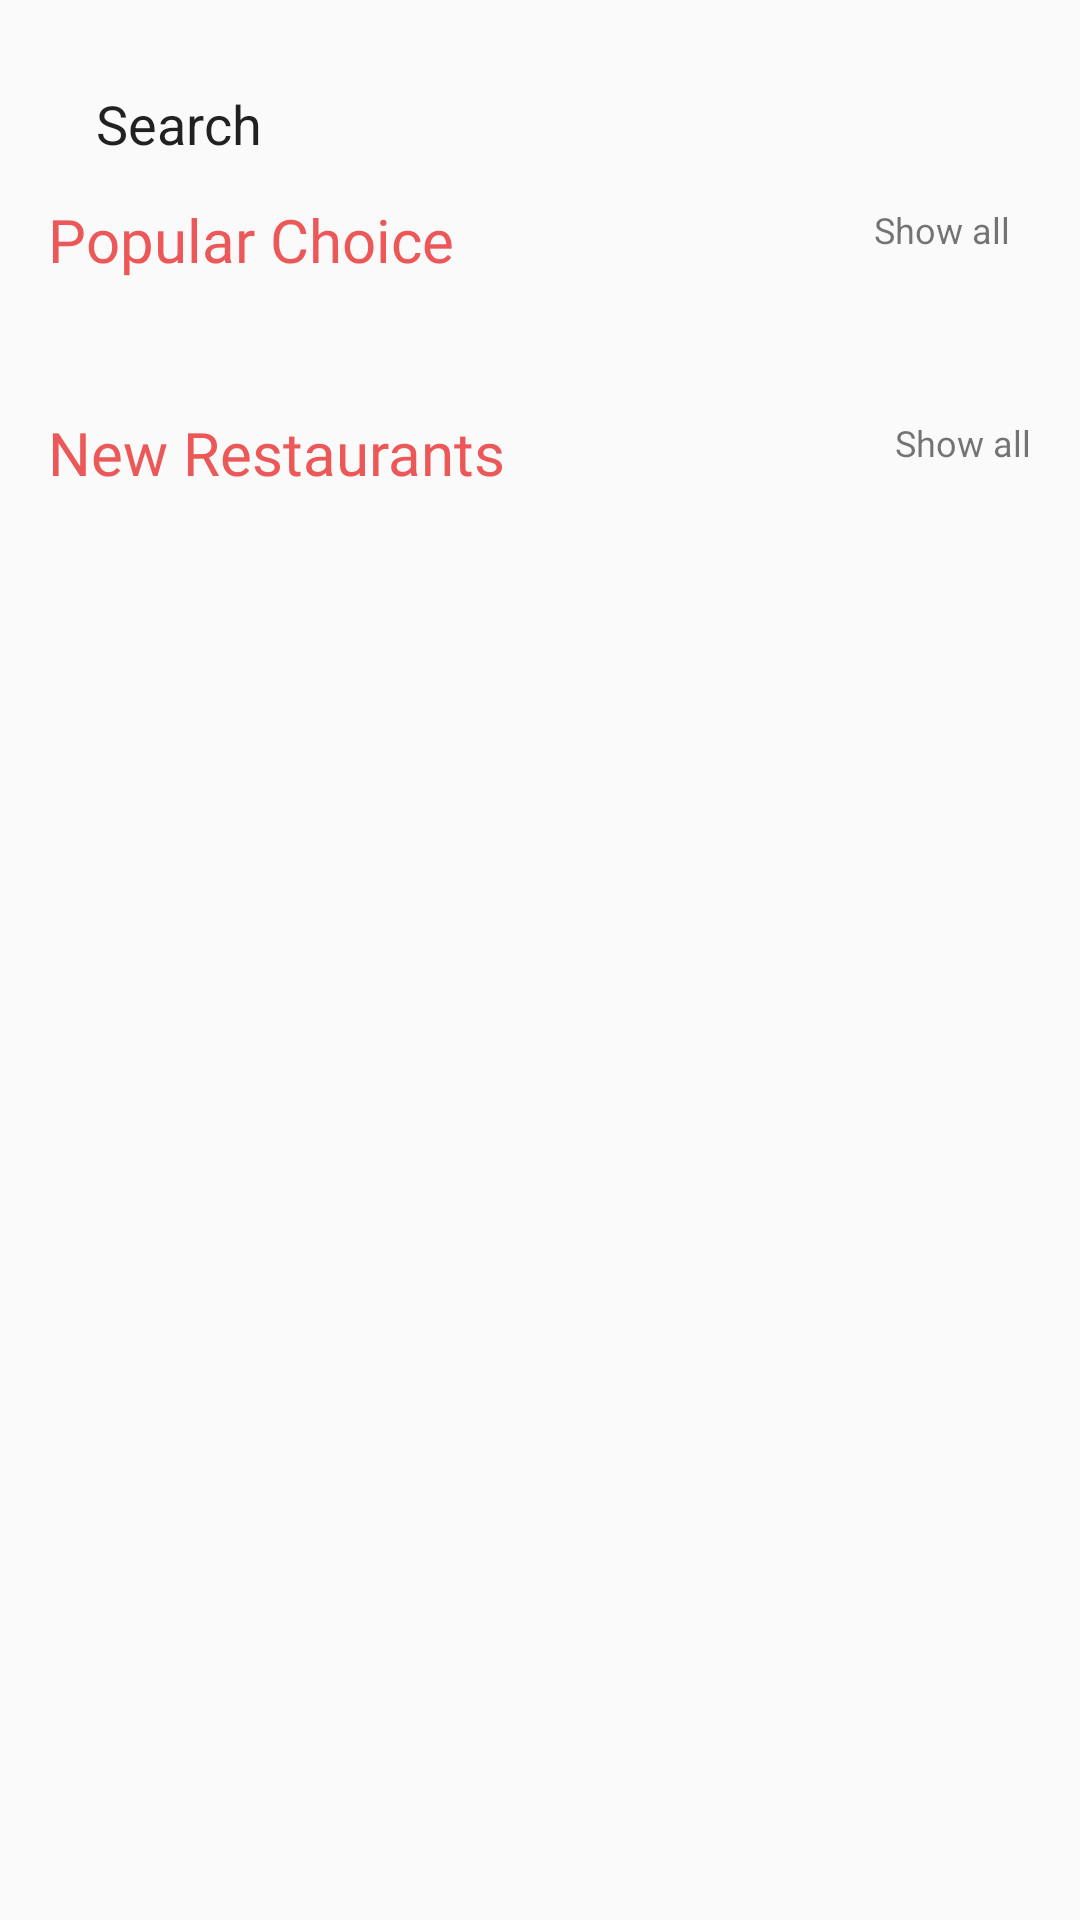

Reconstruct the res/layout file that produces this screen, plus the resources it refers to.
<!-- AndroidManifest.xml: application theme Platform.MaterialComponents.Light -->
<!-- res/layout/fragment_restaurant_two2.xml -->
<?xml version="1.0" encoding="utf-8"?>
<LinearLayout
    xmlns:android="http://schemas.android.com/apk/res/android"
    android:layout_width="wrap_content"
    android:layout_height="match_parent"
    android:orientation="vertical"
    android:layout_marginTop="@dimen/margin_medium"
    xmlns:app="http://schemas.android.com/apk/res-auto"
    xmlns:tools="http://schemas.android.com/tools">
    <LinearLayout
        android:id="@+id/linearLayout"
        android:layout_width="match_parent"
        android:layout_height="wrap_content"
        android:weightSum="5"
        android:layout_marginTop="@dimen/margin_medium"
        android:layout_below="@+id/textViewTwo">



















        <EditText
            android:id="@+id/etPassword"
            android:layout_width="fill_parent"
            android:layout_height="wrap_content"
            android:padding="5dp"
            android:text="Search"
            android:focusable="false"
            android:layout_marginStart="16dp"
            android:layout_marginEnd="@dimen/margin_xlarge"
            android:layout_marginTop="@dimen/margin_medium_2"
            android:paddingStart="@dimen/margin_medium_2"
            android:background="@drawable/rounded_corner_edittext" />
        <androidx.appcompat.widget.AppCompatImageView
            android:layout_width="wrap_content"
            android:layout_height="wrap_content"
            android:src="@drawable/ic_baseline_short_text_24"
            android:layout_weight="2"
            android:layout_gravity="start|center"
            />
    </LinearLayout>
    <RelativeLayout
        android:layout_width="match_parent"
        android:layout_height="wrap_content"
        android:layout_marginEnd="@dimen/margin_medium_2"
        android:layout_marginTop="@dimen/margin_medium"
        android:layout_marginBottom="@dimen/margin_medium_2">
        <TextView
            android:id="@+id/textChoice"
            android:layout_width="wrap_content"
            android:layout_height="wrap_content"
            android:text="Popular Choice"
            android:fontFamily="@font/cambay"
            android:textSize="@dimen/text_regular_3x"
            android:textColor="@color/colorPrimary"
            android:layout_marginStart="@dimen/margin_medium_2"
            android:layout_marginBottom="@dimen/margin_small"/>
        <TextView
            android:layout_width="wrap_content"
            android:layout_height="wrap_content"
            android:text="Show all"
            android:textSize="@dimen/text_small"
            android:layout_toRightOf="@id/textChoice"
            android:layout_marginStart="140dp"
            android:layout_marginTop="2dp"
            android:gravity="center"/>
    </RelativeLayout>
    <androidx.recyclerview.widget.RecyclerView
        android:id="@+id/rvFoodItemTwo"
        android:layout_width="wrap_content"
        android:layout_height="wrap_content"
        tools:listitem="@layout/rv_food_item_two"
        android:layout_marginStart="@dimen/margin_medium_2"
        android:paddingEnd="@dimen/margin_medium_2"
        android:layout_marginBottom="@dimen/margin_small"
        android:clipToPadding="false" />
    <RelativeLayout
        android:layout_width="match_parent"
        android:layout_height="wrap_content"
        android:layout_marginEnd="@dimen/margin_medium_2"
        android:layout_marginTop="@dimen/margin_medium_3"
        android:layout_marginBottom="@dimen/margin_medium_2">
        <TextView
            android:id="@+id/textNewRestaurant"
            android:layout_width="wrap_content"
            android:layout_height="wrap_content"
            android:text="New Restaurants"
            android:fontFamily="@font/cambay"
            android:textSize="@dimen/text_regular_3x"
            android:textColor="@color/colorPrimary"
            android:layout_marginStart="@dimen/margin_medium_2"
            android:layout_marginBottom="@dimen/margin_small"/>
        <TextView
            android:layout_width="wrap_content"
            android:layout_height="wrap_content"
            android:text="Show all"
            android:fontFamily="@font/cambay"
            android:textSize="@dimen/text_small"
            android:layout_toRightOf="@id/textNewRestaurant"
            android:layout_marginStart="130dp"
            android:layout_marginTop="2dp"
            android:gravity="center"/>
    </RelativeLayout>
    <androidx.recyclerview.widget.RecyclerView
        android:id="@+id/rvRestaurantTwo"
        android:layout_width="match_parent"
        android:layout_height="match_parent"
        tools:listitem="@layout/rv_recycler_restaurant_two"
        android:clipToPadding="false"
        android:layout_marginBottom="@dimen/margin_medium_2"/>
</LinearLayout>
<!-- res/layout/rv_food_item_two.xml (included above) -->
<?xml version="1.0" encoding="utf-8"?>
<LinearLayout xmlns:android="http://schemas.android.com/apk/res/android"
    android:layout_width="wrap_content"
    android:layout_height="wrap_content"
    xmlns:app="http://schemas.android.com/apk/res-auto"
    android:layout_marginEnd="16dp"
    android:orientation="vertical">
    <androidx.cardview.widget.CardView
        android:layout_width="wrap_content"
        android:layout_height="wrap_content"
        app:cardCornerRadius="16dp"
        app:cardElevation="3dp">
        <ImageView
            android:id="@+id/ivImageInTwo"
            android:layout_width="240dp"
            android:layout_height="150dp"
            android:src="@drawable/image"
            android:scaleType="centerCrop"/>
    </androidx.cardview.widget.CardView>
    <TextView
        android:id="@+id/tvNameInTwo"
        android:layout_width="wrap_content"
        android:layout_height="wrap_content"
        android:text="Fast Burgers"
        android:fontFamily="@font/cambay"
        android:textSize="@dimen/text_regular_2x"
        android:textStyle="bold"
        android:layout_marginTop="@dimen/margin_small"/>
    <LinearLayout
        android:layout_width="wrap_content"
        android:layout_height="wrap_content">
    <TextView
        android:id="@+id/tvAddressInTwo"
        android:layout_width="wrap_content"
        android:layout_height="wrap_content"
        android:text="Cafe - Western Food - $$"
        android:textSize="@dimen/text_regular"
        android:fontFamily="@font/cambay"
        android:textColor="@color/color_profile_tint_color"/>
    <ImageView
        android:layout_width="wrap_content"
        android:layout_height="wrap_content"
        android:src="@drawable/ic_baseline_star_24"></ImageView>
    <TextView
        android:id="@+id/tvRateInTwo"
        android:layout_width="wrap_content"
        android:layout_height="wrap_content"
        android:text="4.9"
        android:fontFamily="@font/cambay"
        android:textColor="@color/text_color"
        android:textSize="@dimen/text_regular" />
    </LinearLayout>

</LinearLayout>
<!-- res/layout/rv_recycler_restaurant_two.xml (included above) -->
<?xml version="1.0" encoding="utf-8"?>
<androidx.cardview.widget.CardView xmlns:android="http://schemas.android.com/apk/res/android"
    xmlns:app="http://schemas.android.com/apk/res-auto"
    android:layout_width="match_parent"
    android:layout_height="wrap_content"
    android:layout_marginStart="@dimen/margin_medium_2"
    android:layout_marginBottom="@dimen/margin_medium_2"
    android:background="@android:color/white"
    android:layout_marginEnd="@dimen/margin_medium_2"
    android:elevation="3dp"
    app:cardCornerRadius="@dimen/margin_medium_2">

    <androidx.cardview.widget.CardView
        android:layout_width="match_parent"
        android:layout_height="match_parent"
        android:background="@android:color/white"
        android:outlineProvider="bounds"
        app:cardCornerRadius="@dimen/margin_medium_2"
        app:cardElevation="10dp">

        <LinearLayout
            android:layout_width="wrap_content"
            android:layout_height="match_parent"
            android:orientation="horizontal">

            <androidx.cardview.widget.CardView
                android:id="@+id/cardView"
                android:layout_width="wrap_content"
                android:layout_height="wrap_content"
                android:layout_weight="1"
                android:elevation="5dp"
                app:cardCornerRadius="15dp">

                <ImageView
                    android:id="@+id/ivRestaurantTwo"
                    android:layout_width="100dp"
                    android:layout_height="100dp"
                    android:scaleType="centerCrop"
                    android:src="@drawable/image" />
            </androidx.cardview.widget.CardView>

            <LinearLayout
                android:id="@+id/llLayout"
                android:layout_width="wrap_content"
                android:layout_height="wrap_content"
                android:layout_marginStart="@dimen/margin_medium"
                android:layout_marginEnd="8dp"
                android:layout_toRightOf="@+id/cardView"
                android:orientation="vertical">

                <TextView
                    android:id="@+id/tvRestaurantTwoName"
                    android:layout_width="wrap_content"
                    android:layout_height="wrap_content"
                    android:layout_marginStart="@dimen/margin_medium"
                    android:layout_marginTop="@dimen/margin_card_medium"
                    android:text="Super Good Cafe"
                    android:fontFamily="@font/cambay"
                    android:textSize="@dimen/text_regular_2x"
                    android:textStyle="bold" />

                <TextView
                    android:id="@+id/tvREstaurantTwoAddress"
                    android:layout_width="wrap_content"
                    android:layout_height="wrap_content"
                    android:layout_marginStart="@dimen/margin_medium"
                    android:fontFamily="@font/cambay"
                    android:layout_marginTop="@dimen/margin_card_medium"
                    android:text="Cafe - Western Food -$$"
                    android:textSize="@dimen/text_regular"/>

                <LinearLayout
                    android:layout_width="wrap_content"
                    android:layout_height="wrap_content"
                    android:layout_marginStart="@dimen/margin_medium"
                    android:layout_marginTop="@dimen/margin_small"
                    >
                    <ImageView
                        android:layout_width="wrap_content"
                        android:layout_height="wrap_content"
                        android:src="@drawable/ic_baseline_star_24"></ImageView>
                    <TextView
                        android:id="@+id/tvRestaurantTwoRate"
                        android:layout_width="wrap_content"
                        android:layout_height="wrap_content"
                        android:text="4.9"
                        android:fontFamily="@font/cambay"
                        android:textColor="@color/text_color"
                        android:textSize="@dimen/text_regular"
                      />
                    <TextView
                        android:layout_width="wrap_content"
                        android:layout_height="wrap_content"
                        android:text="(124 ratings)"
                        android:textSize="@dimen/text_regular"
                        android:visibility="gone"
                        android:textColor="@color/color_profile_tint_color"
                        android:layout_marginStart="@dimen/margin_small"/>
                </LinearLayout>

            </LinearLayout>
        </LinearLayout>
    </androidx.cardview.widget.CardView>
</androidx.cardview.widget.CardView>
<!-- resources referenced by this layout -->
<resources>
  <color name="colorPrimary">#EC5757</color>
  <color name="color_profile_tint_color">#C3CDD7</color>
  <color name="text_color">#CE585C</color>
  <dimen name="margin_card_medium">6dp</dimen>
  <dimen name="margin_medium">8dp</dimen>
  <dimen name="margin_medium_2">16dp</dimen>
  <dimen name="margin_medium_3">20dp</dimen>
  <dimen name="margin_small">4dp</dimen>
  <dimen name="margin_xlarge">32dp</dimen>
  <dimen name="text_regular">14sp</dimen>
  <dimen name="text_regular_2x">16sp</dimen>
  <dimen name="text_regular_3x">20sp</dimen>
  <dimen name="text_small">12sp</dimen>
  <!-- drawable ic_baseline_short_text_24 (drawable) -->
  <vector android:height="24dp" android:tint="#FF5831"
      android:viewportHeight="24" android:viewportWidth="24"
      android:width="24dp" xmlns:android="http://schemas.android.com/apk/res/android">
      <path android:fillColor="@android:color/white" android:pathData="M4,9h16v2H4V9zM4,13h10v2H4V13z"/>
  </vector>
  <!-- drawable ic_baseline_star_24 (drawable) -->
  <vector android:height="18dp" android:tint="@color/text_color"
      android:viewportHeight="24" android:viewportWidth="24"
      android:width="18dp" xmlns:android="http://schemas.android.com/apk/res/android">
      <path android:fillColor="@android:color/white" android:pathData="M12,17.27L18.18,21l-1.64,-7.03L22,9.24l-7.19,-0.61L12,2 9.19,8.63 2,9.24l5.46,4.73L5.82,21z"/>
  </vector>
  <!-- drawable image: jpg bitmap (drawable, 277560 bytes) -->
  <!-- drawable rounded_textfield (drawable) -->
  <?xml version="1.0" encoding="utf-8"?>
  <layer-list xmlns:android="http://schemas.android.com/apk/res/android" >
      <item android:left="20dp">
          <shape android:shape="rectangle" >
              <size android:height="20dp" />
              <solid android:color="@color/color_profile_tint_color" />
              <corners android:radius="8dp" />
          </shape>
      </item>
  
      <item android:right="60dp">
          <shape android:shape="rectangle" >
              <size android:height="20dp" />
              <solid android:color="@color/color_profile_tint_color" />
              <corners android:radius="8dp" />
  
          </shape>
      </item>
  </layer-list>
</resources>
